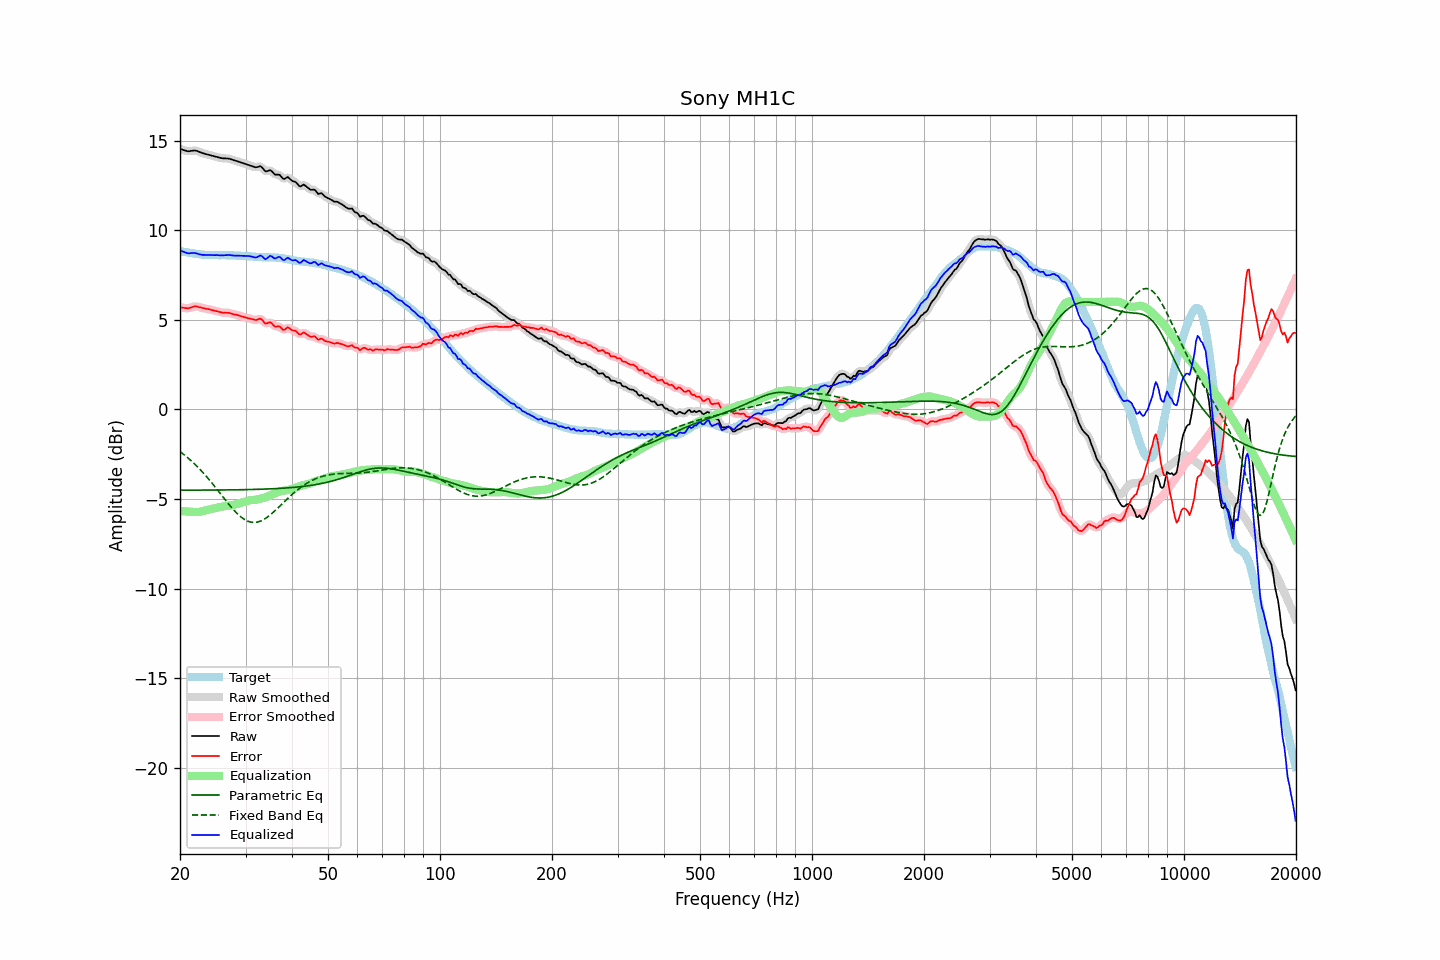

Values plotted in this chart, from the file beside it:
frequency, raw, error, smoothed, error_smoothed, equalization, parametric_eq, fixed_band_eq, equalized_raw, equalized_smoothed, target
20.00, 14.54, 5.69, 14.54, 5.70, -5.66, -4.50, -2.35, 8.88, 8.88, 8.84
20.20, 14.51, 5.69, 14.51, 5.68, -5.67, -4.50, -2.42, 8.84, 8.84, 8.82
20.40, 14.48, 5.68, 14.48, 5.67, -5.68, -4.50, -2.48, 8.80, 8.80, 8.80
20.61, 14.45, 5.66, 14.45, 5.66, -5.68, -4.50, -2.56, 8.77, 8.77, 8.79
20.81, 14.43, 5.66, 14.42, 5.65, -5.69, -4.50, -2.63, 8.74, 8.74, 8.77
21.02, 14.40, 5.64, 14.41, 5.65, -5.69, -4.50, -2.71, 8.71, 8.72, 8.76
21.23, 14.41, 5.67, 14.41, 5.67, -5.70, -4.50, -2.78, 8.71, 8.71, 8.74
21.44, 14.43, 5.70, 14.42, 5.70, -5.70, -4.50, -2.86, 8.73, 8.72, 8.73
21.66, 14.44, 5.72, 14.44, 5.73, -5.71, -4.50, -2.95, 8.73, 8.73, 8.72
21.87, 14.45, 5.75, 14.45, 5.75, -5.72, -4.50, -3.03, 8.73, 8.73, 8.70
22.09, 14.44, 5.75, 14.43, 5.75, -5.72, -4.50, -3.12, 8.72, 8.71, 8.69
22.31, 14.41, 5.73, 14.41, 5.74, -5.72, -4.50, -3.21, 8.69, 8.69, 8.67
22.54, 14.37, 5.71, 14.37, 5.71, -5.71, -4.50, -3.30, 8.66, 8.66, 8.66
22.76, 14.34, 5.69, 14.34, 5.69, -5.70, -4.50, -3.40, 8.64, 8.64, 8.65
22.99, 14.30, 5.66, 14.30, 5.66, -5.68, -4.50, -3.49, 8.62, 8.63, 8.64
23.22, 14.28, 5.65, 14.28, 5.64, -5.65, -4.50, -3.59, 8.63, 8.62, 8.63
23.45, 14.25, 5.62, 14.25, 5.63, -5.63, -4.50, -3.69, 8.62, 8.62, 8.63
23.69, 14.23, 5.61, 14.23, 5.61, -5.61, -4.50, -3.80, 8.62, 8.62, 8.62
23.92, 14.21, 5.59, 14.21, 5.59, -5.59, -4.50, -3.90, 8.62, 8.62, 8.62
24.16, 14.18, 5.56, 14.18, 5.57, -5.57, -4.50, -4.01, 8.61, 8.62, 8.61
24.40, 14.16, 5.55, 14.16, 5.54, -5.54, -4.49, -4.12, 8.62, 8.61, 8.61
24.65, 14.13, 5.52, 14.13, 5.52, -5.52, -4.49, -4.23, 8.61, 8.61, 8.61
24.89, 14.11, 5.50, 14.11, 5.50, -5.50, -4.49, -4.34, 8.61, 8.61, 8.61
25.14, 14.09, 5.48, 14.08, 5.48, -5.47, -4.49, -4.45, 8.61, 8.61, 8.61
25.39, 14.06, 5.45, 14.06, 5.45, -5.45, -4.49, -4.57, 8.60, 8.61, 8.61
25.65, 14.04, 5.43, 14.04, 5.43, -5.44, -4.49, -4.68, 8.60, 8.60, 8.60
25.91, 14.02, 5.41, 14.02, 5.41, -5.42, -4.49, -4.79, 8.60, 8.60, 8.61
26.16, 14.01, 5.40, 14.01, 5.40, -5.41, -4.49, -4.91, 8.60, 8.60, 8.61
26.43, 14.01, 5.40, 14.01, 5.40, -5.40, -4.49, -5.02, 8.61, 8.61, 8.61
26.69, 14.00, 5.39, 14.00, 5.40, -5.39, -4.49, -5.13, 8.61, 8.62, 8.61
26.96, 14.00, 5.39, 13.99, 5.39, -5.38, -4.49, -5.25, 8.62, 8.62, 8.60
27.23, 13.98, 5.38, 13.98, 5.37, -5.36, -4.49, -5.35, 8.62, 8.61, 8.60
27.50, 13.95, 5.35, 13.95, 5.35, -5.35, -4.48, -5.46, 8.60, 8.60, 8.60
27.77, 13.92, 5.32, 13.92, 5.32, -5.33, -4.48, -5.56, 8.59, 8.59, 8.60
28.05, 13.89, 5.29, 13.89, 5.30, -5.31, -4.48, -5.66, 8.58, 8.59, 8.59
28.33, 13.87, 5.29, 13.87, 5.28, -5.28, -4.48, -5.75, 8.59, 8.58, 8.58
28.62, 13.84, 5.26, 13.84, 5.26, -5.26, -4.48, -5.84, 8.58, 8.58, 8.58
28.90, 13.81, 5.23, 13.81, 5.23, -5.23, -4.48, -5.92, 8.58, 8.58, 8.58
29.19, 13.78, 5.21, 13.78, 5.21, -5.20, -4.48, -6.00, 8.57, 8.57, 8.57
29.48, 13.75, 5.18, 13.75, 5.18, -5.18, -4.47, -6.07, 8.57, 8.57, 8.57
29.78, 13.72, 5.15, 13.72, 5.15, -5.15, -4.47, -6.13, 8.57, 8.57, 8.57
30.08, 13.69, 5.13, 13.69, 5.13, -5.12, -4.47, -6.18, 8.57, 8.57, 8.56
30.38, 13.66, 5.10, 13.66, 5.10, -5.10, -4.47, -6.22, 8.56, 8.56, 8.56
30.68, 13.63, 5.08, 13.63, 5.08, -5.07, -4.47, -6.26, 8.56, 8.56, 8.55
30.99, 13.60, 5.06, 13.60, 5.06, -5.06, -4.46, -6.28, 8.54, 8.54, 8.54
31.30, 13.57, 5.04, 13.57, 5.03, -5.05, -4.46, -6.29, 8.52, 8.52, 8.53
31.61, 13.54, 5.01, 13.54, 5.01, -5.05, -4.46, -6.30, 8.49, 8.49, 8.53
31.93, 13.51, 4.99, 13.52, 5.00, -5.04, -4.46, -6.30, 8.47, 8.48, 8.52
32.24, 13.52, 5.01, 13.53, 5.02, -5.02, -4.46, -6.28, 8.50, 8.51, 8.51
32.57, 13.55, 5.05, 13.55, 5.05, -5.00, -4.45, -6.26, 8.55, 8.55, 8.50
32.89, 13.57, 5.07, 13.55, 5.05, -4.98, -4.45, -6.23, 8.59, 8.57, 8.50
33.22, 13.51, 5.01, 13.49, 4.99, -4.96, -4.45, -6.19, 8.55, 8.53, 8.49
33.55, 13.40, 4.91, 13.40, 4.91, -4.94, -4.44, -6.14, 8.46, 8.47, 8.49
33.89, 13.29, 4.80, 13.32, 4.83, -4.91, -4.44, -6.09, 8.38, 8.42, 8.49
34.23, 13.29, 4.80, 13.30, 4.81, -4.87, -4.44, -6.03, 8.42, 8.43, 8.49
34.57, 13.32, 4.84, 13.32, 4.83, -4.83, -4.43, -5.96, 8.49, 8.49, 8.48
34.92, 13.36, 4.87, 13.33, 4.84, -4.79, -4.43, -5.89, 8.57, 8.54, 8.49
35.27, 13.30, 4.82, 13.28, 4.80, -4.76, -4.43, -5.81, 8.54, 8.53, 8.48
35.62, 13.20, 4.71, 13.21, 4.72, -4.72, -4.42, -5.74, 8.48, 8.48, 8.49
35.97, 13.11, 4.63, 13.14, 4.66, -4.69, -4.42, -5.65, 8.42, 8.45, 8.48
... 635 more rows
